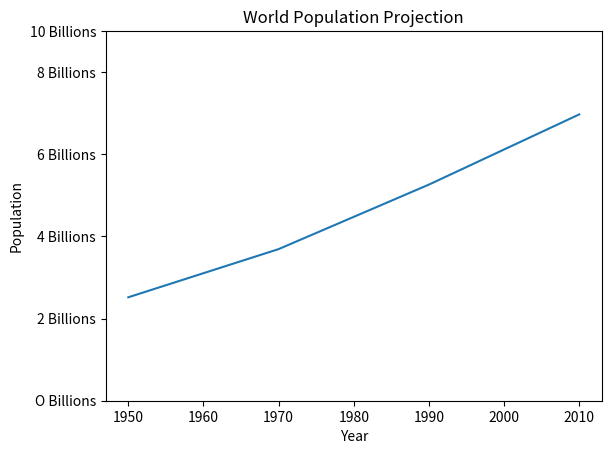

This figure's Python source:
import matplotlib.pyplot as plt

# SECTION 2: IN this section, I learn how to use MATPLOTLIB package
#_____________________________________________________________________
#_____________________________________________________________________

# let's analyze making a plot
year = [1950, 1970, 1990, 2010]
pop = [2.519, 3.692, 5.263, 6.972]
plt.plot(year, pop)
plt.show()
plt.clf()
# list for the size of the scatter points, for the sizes you can even change it into a numpy array and change its size
sizes = [50, 2, 1000, 10]

# making a scatter plot
plt.scatter(year, pop, sizes)
plt.show()
plt.clf()

# SECTION 3: IN this section, I deal with Data Customization
#_____________________________________________________________________
#_____________________________________________________________________
plt.plot(year, pop)
plt.xlabel('Year')
plt.ylabel('Population')
plt.title('World Population Projection')
plt.yticks([0, 2, 4, 6, 8, 9],
           ['O Billions', '2 Billions', '4 Billions', '6 Billions', '8 Billions', '10 Billions'])
plt.show()
